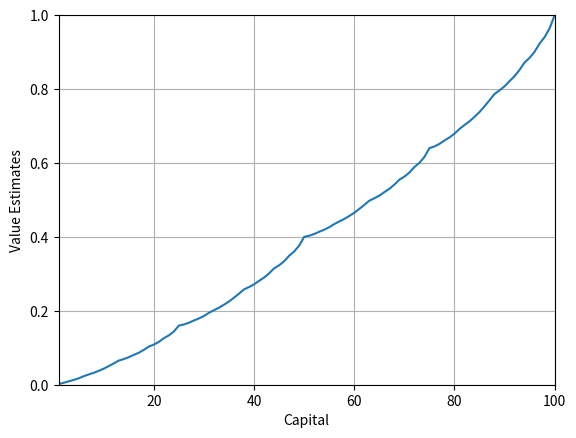
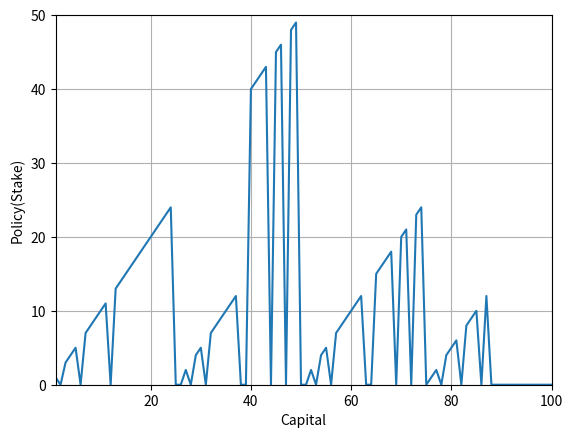

Write the Python code that produced these figures, in order.
"""
Example 4.3 of Sutton's Reinforcement Learning(2nd ed).
"""
import numpy as np
import matplotlib.pyplot as plt

goal = 100
states = np.arange(0, goal+1) # capitals, including state 0 and goal
values = np.zeros(len(states))
values[goal] = 1.0
policy = np.zeros(len(states))
ph = 0.4 # probability of the coin coming up heads
gamma = 1

theta = 1e-9
steps = 0
MAX_ITERATION = 100000
# value iteration
while steps < MAX_ITERATION:
    delta = 0
    for s in states[1 : goal]:
        actions = np.arange(0, min(s, goal-s)+1)
        expected_values = []
        v = values[s]
        for a in actions:
            win_reward = ph * gamma * values[s+a]
            lose_reward = (1-ph) * gamma * values[s-a]
            expected_values.append(win_reward + lose_reward)
        values[s] = max(expected_values)
        delta = max(delta, np.abs(v-values[s]))
    print("Step %d, values" %steps) # FIXME: TEST ONLY
    print(values) # FIXME: TEST ONLY
    steps += 1
    if delta < theta:
        break

# policy improvement
for s in states[1 : goal]:
    actions = np.arange(0, min(s, goal-s)+1)
    expected_values = []
    for a in actions:
        win_reward = ph * gamma * values[s+a]
        lose_reward = (1-ph) * gamma * values[s-a]
        expected_values.append(win_reward + lose_reward)
    policy[s] = actions[np.argmax(expected_values)]

# print value estimations
plt.figure(1)
plt.plot(states, values)
plt.axis([1, goal, 0, 1]) #[xmin, xmax, ymin, ymax]
plt.ylabel('Value Estimates')
plt.xlabel('Capital')
plt.grid(True)

# print optimal policy
plt.figure(2)
plt.plot(states, policy)
plt.axis([1, goal, 0, 50]) #[xmin, xmax, ymin, ymax]
plt.ylabel('Policy(Stake)')
plt.xlabel('Capital')
plt.grid(True)

plt.show()
